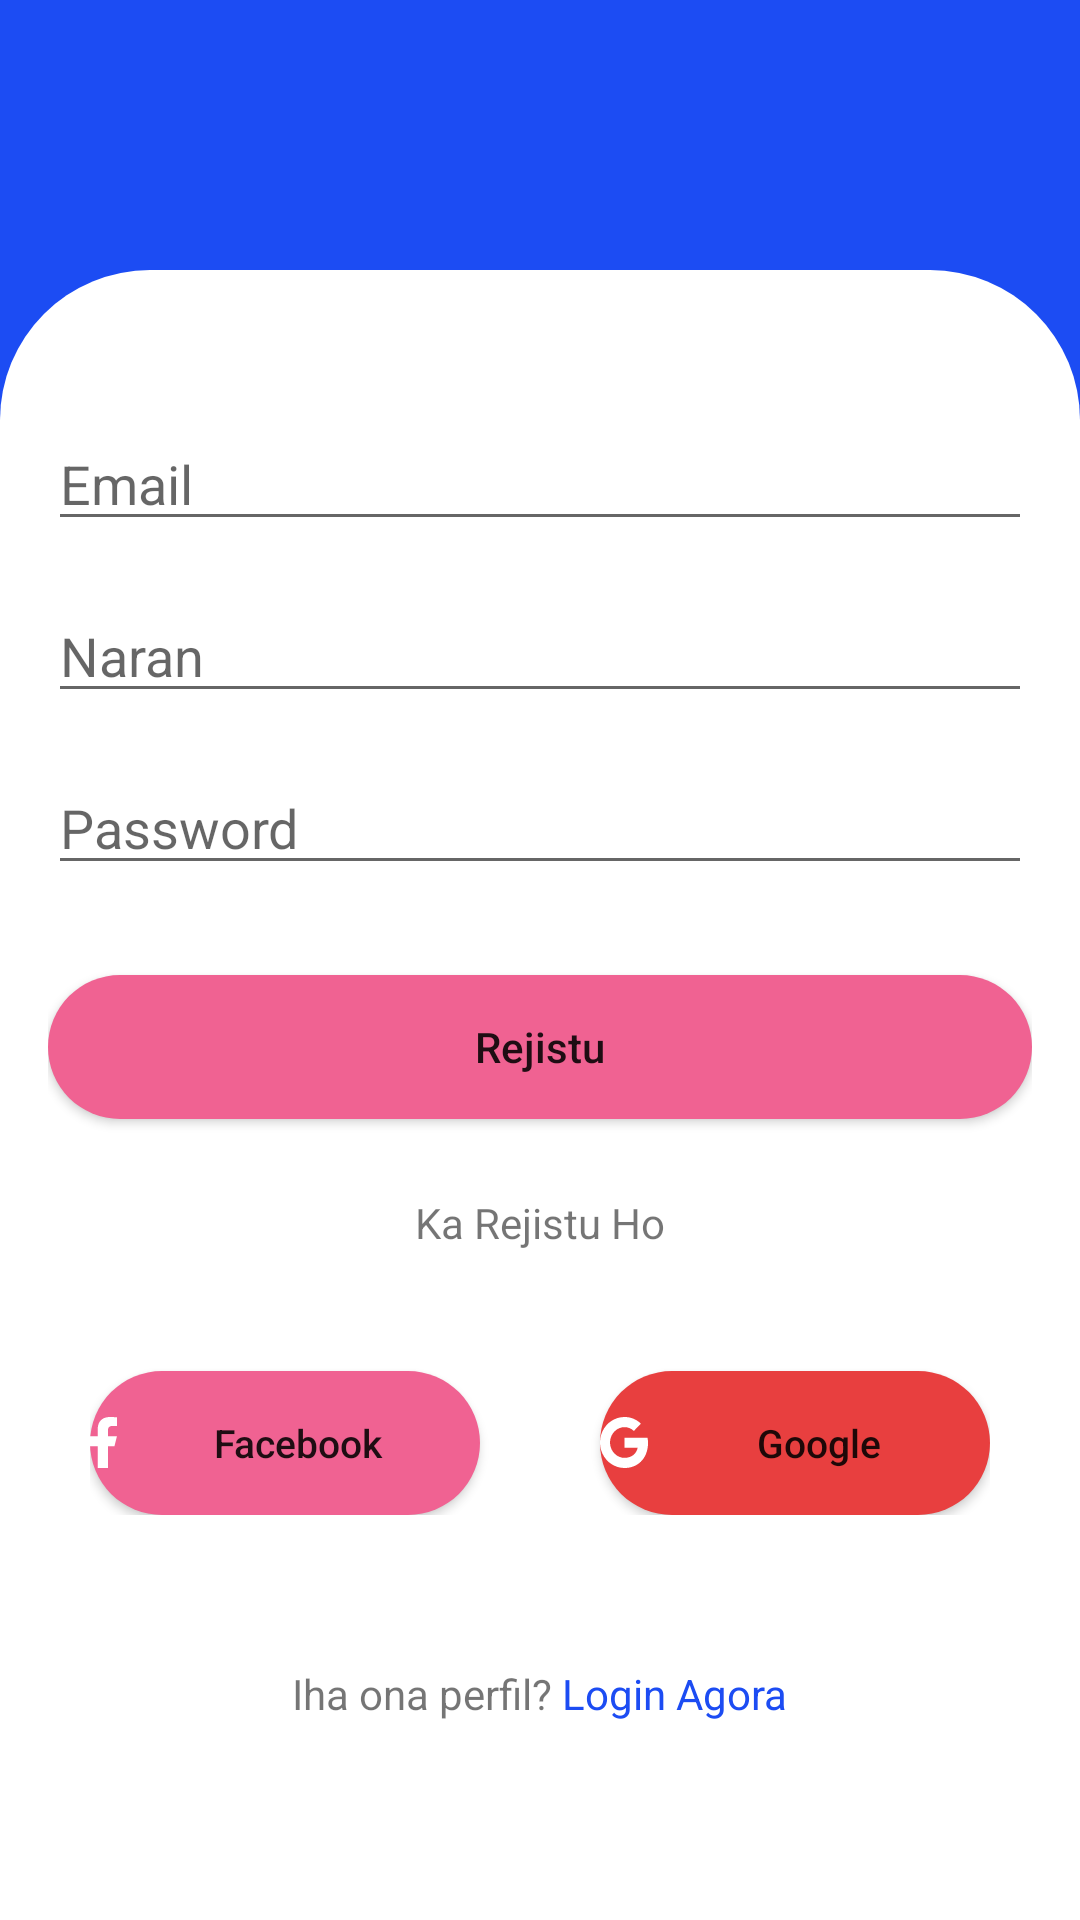

The Android layout XML behind this screen, and the referenced resources:
<!-- AndroidManifest.xml: application theme Theme.Bottom -->
<!-- res/layout/activity_register.xml -->
<androidx.coordinatorlayout.widget.CoordinatorLayout
    xmlns:android="http://schemas.android.com/apk/res/android"
    xmlns:app="http://schemas.android.com/apk/res-auto"
    android:background="#1C4CF3"
    android:layout_width="match_parent"
    android:layout_height="match_parent">

    <RelativeLayout
        android:layout_width="match_parent"
        android:layout_height="wrap_content">

        <ImageView
            android:layout_width="match_parent"
            android:layout_alignParentBottom="true"
            android:layout_height="550dp"
            android:scaleType="fitXY"
            android:src="@drawable/rounded_cardview" />

        <RelativeLayout
            android:layout_width="match_parent"
            android:layout_height="wrap_content"
            android:layout_alignParentBottom="true"
            android:padding="16dp">

            <EditText
                android:id="@+id/txtEmail"
                android:layout_width="match_parent"
                android:layout_height="wrap_content"
                android:layout_centerHorizontal="true"
                android:hint="Email" />

            <EditText
                android:id="@+id/txtUsername"
                android:layout_width="match_parent"
                android:layout_height="wrap_content"
                android:layout_below="@id/txtEmail"
                android:layout_centerHorizontal="true"
                android:layout_marginTop="16dp"
                android:hint="Naran" />

            <EditText
                android:id="@+id/txtPassword"
                android:inputType="textPassword"
                android:layout_width="match_parent"
                android:layout_height="wrap_content"
                android:layout_below="@id/txtUsername"
                android:layout_centerHorizontal="true"
                android:layout_marginTop="16dp"
                android:hint="Password" />

            <Button
                android:id="@+id/btnLogin"
                android:layout_width="match_parent"
                android:layout_height="wrap_content"
                android:layout_below="@id/txtPassword"
                android:layout_marginTop="30dp"
                android:background="@drawable/button_background"
                android:text="Rejistu"
                android:textAllCaps="false" />

            <TextView
                android:id="@+id/txtLogin"
                android:layout_width="wrap_content"
                android:layout_height="wrap_content"
                android:layout_below="@+id/btnLogin"
                android:drawableLeft="@drawable/ic_rule_left"
                android:drawableRight="@drawable/ic_rule_right"
                android:layout_centerHorizontal="true"
                android:layout_marginTop="25dp"
                android:text="Ka Rejistu Ho" />

            <LinearLayout
                android:id="@+id/btnSocial"
                android:layout_width="wrap_content"
                android:layout_height="wrap_content"
                android:layout_below="@id/txtLogin"
                android:layout_centerHorizontal="true"
                android:layout_marginTop="25dp">

                <Button
                    android:id="@+id/btnFacebook"
                    android:layout_width="130dp"
                    android:drawableLeft="@drawable/ic_facebook"
                    android:layout_height="wrap_content"
                    android:layout_below="@id/txtLogin"
                    android:layout_marginTop="15dp"
                    android:layout_marginRight="20dp"
                    android:background="@drawable/button_background"
                    android:text="Facebook"
                    android:textAllCaps="false"
                    android:textSize="13sp" />

                <Button
                    android:id="@+id/btnGoogle"
                    android:layout_width="130dp"
                    android:drawableLeft="@drawable/ic_google"
                    android:layout_height="wrap_content"
                    android:layout_below="@id/txtLogin"
                    android:layout_marginLeft="20dp"
                    android:layout_marginTop="15dp"
                    android:layout_toRightOf="@id/btnFacebook"
                    android:background="@drawable/button_background"
                    android:text="Google"
                    android:textAllCaps="false"
                    android:textSize="13sp"
                    app:backgroundTint="#E83F3F" />

            </LinearLayout>

            <LinearLayout
                android:layout_width="wrap_content"
                android:layout_height="wrap_content"
                android:layout_below="@id/btnSocial"
                android:layout_centerHorizontal="true"
                android:layout_marginTop="30dp">

                <TextView
                    android:id="@+id/txtLga"
                    android:layout_width="wrap_content"
                    android:layout_height="wrap_content"
                    android:layout_below="@id/btnSocial"
                    android:layout_centerHorizontal="true"
                    android:layout_marginTop="20dp"
                    android:text="Iha ona perfil?" />

                <TextView
                    android:id="@+id/txtLag"
                    android:layout_width="wrap_content"
                    android:layout_height="wrap_content"
                    android:layout_below="@id/btnSocial"
                    android:layout_marginTop="20dp"
                    android:layout_marginBottom="50dp"
                    android:layout_toRightOf="@id/txtLga"
                    android:text=" Login Agora"
                    android:textColor="@color/black" />


            </LinearLayout>


        </RelativeLayout>

    </RelativeLayout>

</androidx.coordinatorlayout.widget.CoordinatorLayout>
<!-- resources referenced by this layout -->
<resources>
  <color name="black">#1C4CF3</color>
  <!-- drawable button_background (drawable-v24) -->
  <?xml version="1.0" encoding="utf-8"?>
  <selector xmlns:android="http://schemas.android.com/apk/res/android">
      <item android:state_pressed="true">
          <shape>
              <solid android:color="#FF4081" /> 
              <corners android:radius="100dp" /> 
          </shape>
      </item>
      <item>
          <shape>
              <solid android:color="#F06292" /> 
              <corners android:radius="100dp" /> 
          </shape>
      </item>
  </selector>
  <!-- drawable ic_facebook (drawable-v24) -->
  <vector xmlns:android="http://schemas.android.com/apk/res/android"
      android:width="9dp"
      android:height="17dp"
      android:viewportWidth="9"
      android:viewportHeight="17">
    <path
        android:pathData="M6,9.775H8.143L9,6.375H6V4.675C6,3.8 6,2.975 7.714,2.975H9V0.119C8.721,0.082 7.665,0 6.551,0C4.224,0 2.571,1.408 2.571,3.995V6.375H0V9.775H2.571V17H6V9.775Z"
        android:fillColor="#ffffff"/>
  </vector>
  <!-- drawable ic_google (drawable-v24) -->
  <vector xmlns:android="http://schemas.android.com/apk/res/android"
      android:width="16dp"
      android:height="17dp"
      android:viewportWidth="16"
      android:viewportHeight="17">
    <path
        android:pathData="M0.868,4.683C2.211,1.905 4.972,0 8.163,0C10.364,0 12.211,0.842 13.625,2.214L11.284,4.652C10.438,3.81 9.362,3.381 8.163,3.381C6.037,3.381 4.237,4.876 3.596,6.885C3.432,7.395 3.339,7.94 3.339,8.5C3.339,9.06 3.432,9.605 3.596,10.115C4.237,12.124 6.037,13.619 8.163,13.619C9.262,13.619 10.197,13.318 10.928,12.808C11.792,12.205 12.367,11.305 12.557,10.243H8.163V6.955H15.851C15.948,7.511 16,8.09 16,8.693C16,11.282 15.109,13.461 13.566,14.941C12.215,16.239 10.367,17 8.163,17C4.972,17 2.211,15.095 0.868,12.317C0.315,11.17 0,9.872 0,8.5C0,7.128 0.315,5.83 0.868,4.683Z"
        android:fillColor="#ffffff"/>
  </vector>
  <!-- drawable rounded_cardview (drawable-v24) -->
  <?xml version="1.0" encoding="utf-8"?>
  <shape xmlns:android="http://schemas.android.com/apk/res/android">
      <solid android:color="@color/white"/>
      <corners
          android:topLeftRadius="50dp"
          android:topRightRadius="50dp" />
  </shape>
  <style name="Theme.Bottom" parent="Theme.MaterialComponents.DayNight.DarkActionBar">
          
          <item name="colorPrimary">@color/purple_500</item>
          <item name="colorPrimaryVariant">@color/purple_700</item>
          <item name="colorOnPrimary">@color/white</item>
          
          <item name="colorSecondary">@color/teal_200</item>
          <item name="colorSecondaryVariant">@color/teal_700</item>
          <item name="colorOnSecondary">@color/black</item>
          
          <item name="android:statusBarColor">?attr/colorPrimaryVariant</item>
          
      </style>
  <color name="white">#FFFFFFFF</color>
  <color name="purple_500">#1C4CF3</color>
  <color name="purple_700">#1C4CF3</color>
  <color name="teal_200">#FF03DAC5</color>
  <color name="teal_700">#FF018786</color>
</resources>
